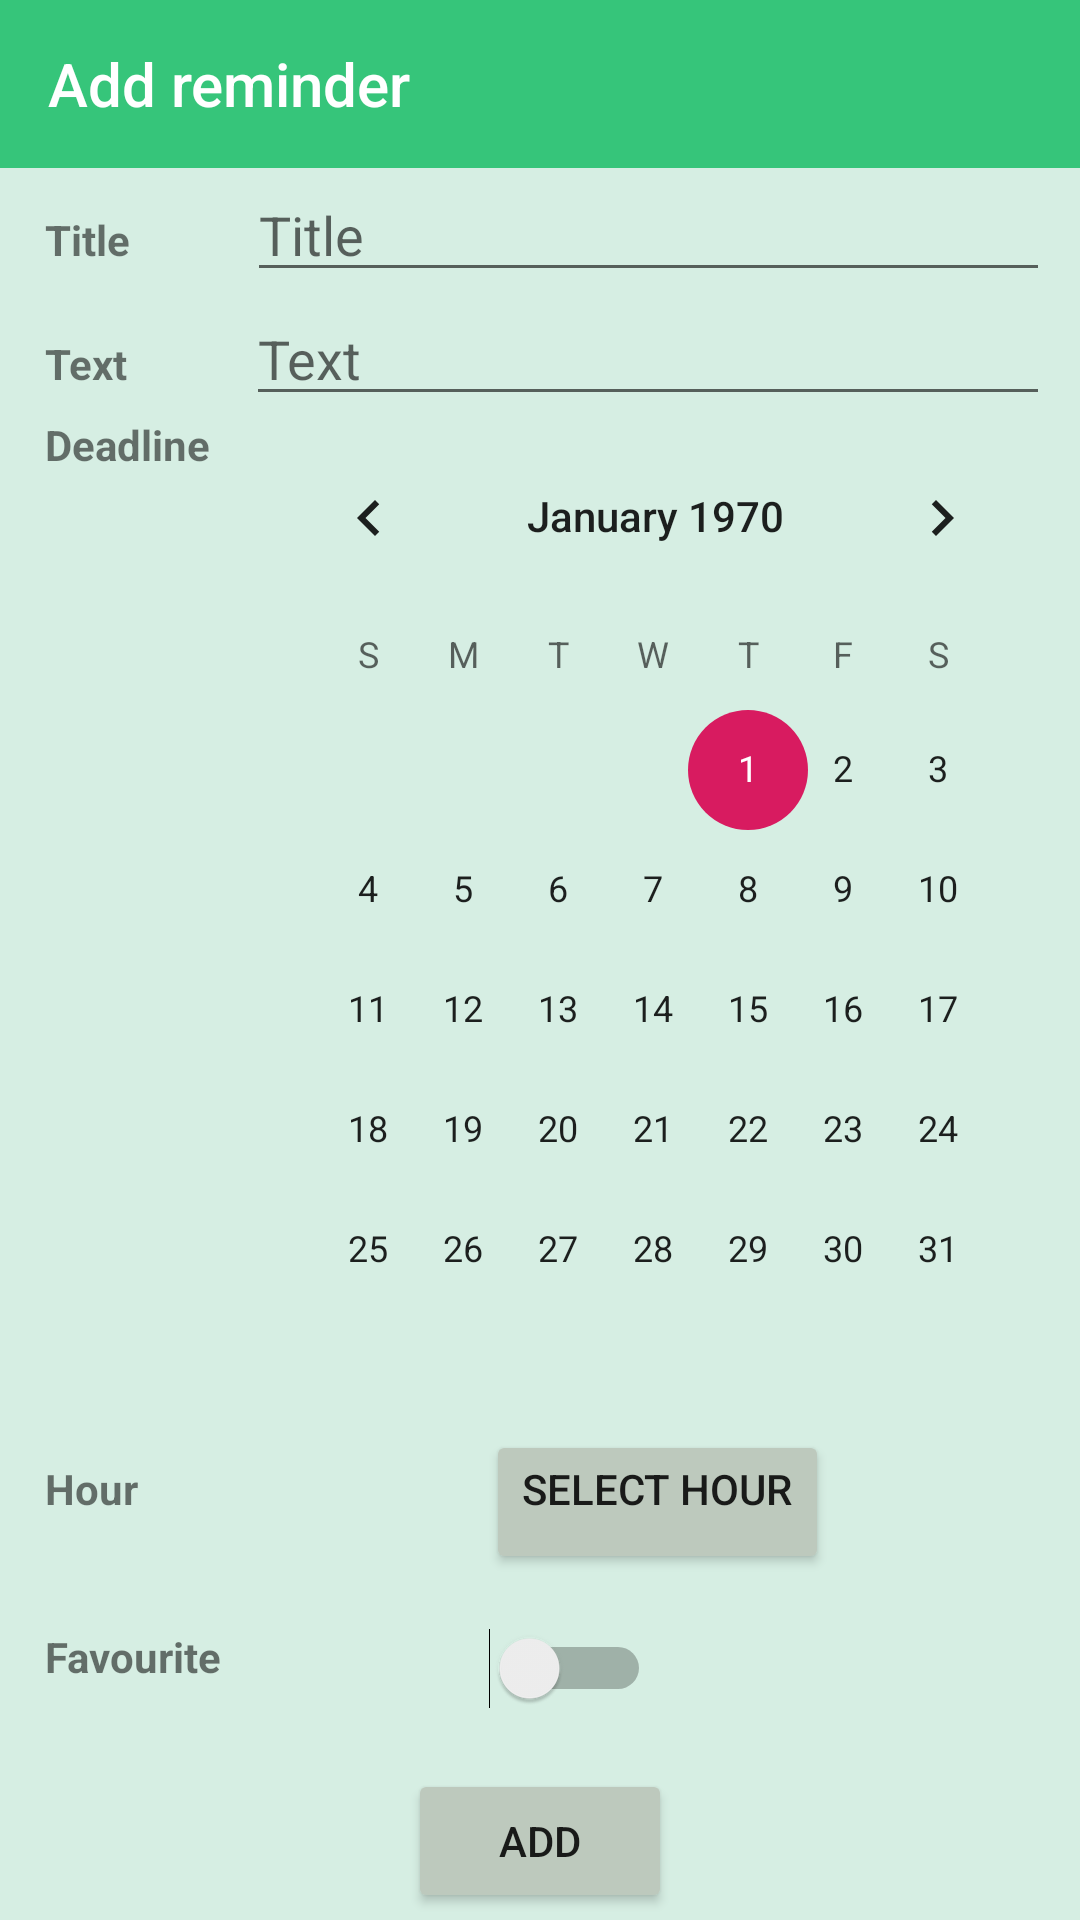

Layout XML and referenced resources for this Android screen:
<!-- AndroidManifest.xml: application theme AppTheme -->
<!-- res/layout/activity_add.xml -->
<?xml version="1.0" encoding="utf-8"?>
<LinearLayout
    android:id="@+id/add_layout"
    xmlns:android="http://schemas.android.com/apk/res/android"
    xmlns:app="http://schemas.android.com/apk/res-auto"
    xmlns:tools="http://schemas.android.com/tools"
    android:layout_width="match_parent"
    android:layout_height="match_parent"
    android:orientation="vertical"
    android:background="@color/backgroundColor"
>

    <com.google.android.material.appbar.AppBarLayout
        android:layout_width="match_parent"
        android:layout_height="wrap_content"
        android:theme="@style/ThemeOverlay.AppCompat.Dark.ActionBar">

        <androidx.appcompat.widget.Toolbar
            android:id="@+id/reminderToolbar"
            android:layout_width="match_parent"
            android:layout_height="?attr/actionBarSize"
            android:background="?attr/colorPrimary"
            app:layout_scrollFlags="scroll|enterAlways"
            app:title="@string/add"
            android:backgroundTint="@color/mainColor">

        </androidx.appcompat.widget.Toolbar>

    </com.google.android.material.appbar.AppBarLayout>

    <LinearLayout
        android:layout_width="match_parent"
        android:layout_height="wrap_content"
        android:orientation="horizontal"
        android:paddingRight="10sp"
        android:paddingLeft="15sp">

        <TextView
            android:id="@+id/textView"
            android:layout_width="10dp"
            android:layout_height="wrap_content"
            android:layout_weight="1"
            android:text="Title"
            android:textStyle="bold" />

        <EditText
            android:id="@+id/txtTitle"
            android:layout_width="wrap_content"
            android:layout_height="wrap_content"
            android:layout_weight="1"
            android:ems="10"
            android:inputType="textPersonName"
            android:hint="Title"/>
    </LinearLayout>
    <LinearLayout
        android:layout_width="match_parent"
        android:layout_height="wrap_content"
        android:orientation="horizontal"
        android:paddingRight="10sp"
        android:paddingLeft="15sp">

        <TextView
            android:id="@+id/textView2"
            android:layout_width="9dp"
            android:layout_height="wrap_content"
            android:layout_weight="1"
            android:text="Text"
            android:textStyle="bold" />

        <EditText
            android:id="@+id/txtText"
            android:layout_width="wrap_content"
            android:layout_height="wrap_content"
            android:layout_weight="1"
            android:ems="10"
            android:inputType="textPersonName"
            android:hint="Text" />
    </LinearLayout>
    <LinearLayout
        android:layout_width="match_parent"
        android:layout_height="wrap_content"
        android:orientation="horizontal"
        android:paddingRight="10sp"
        android:paddingLeft="15sp">

        <TextView
            android:id="@+id/textView3"
            android:layout_width="144dp"
            android:layout_height="wrap_content"
            android:layout_weight="1"
            android:text="Deadline"
            android:textStyle="bold" />

        <CalendarView
            android:id="@+id/txtDeadline"
            android:layout_width="wrap_content"
            android:layout_height="wrap_content"
            android:layout_weight="1"
            android:ems="10"
            android:inputType="date"
            />
    </LinearLayout>

    <LinearLayout
        android:layout_width="match_parent"
        android:layout_height="wrap_content"
        android:orientation="horizontal"
        android:paddingRight="10sp"
        android:paddingLeft="15sp">

        <TextView
            android:id="@+id/textViewHour"
            android:layout_width="147dp"
            android:layout_height="wrap_content"
            android:text="Hour"
            android:textStyle="bold" />

        <Button
            android:id="@+id/btnHour"
            android:layout_width="wrap_content"
            android:layout_height="wrap_content"
            android:backgroundTint="#BDC9BD"
            android:gravity="start"
            android:text="Select hour"
            android:textAlignment="center"
            android:textSize="14sp" />
    </LinearLayout>

    <LinearLayout
        android:layout_width="match_parent"
        android:layout_height="wrap_content"
        android:orientation="horizontal"
        android:paddingTop="18sp"
        android:paddingRight="10sp"
        android:paddingLeft="15sp">

        <TextView
            android:id="@+id/textView5"
            android:layout_width="148dp"
            android:layout_height="wrap_content"
            android:text="Favourite"
            android:textStyle="bold" />

        <Switch
            android:id="@+id/switchFavourite"
            android:layout_width="wrap_content"
            android:layout_height="wrap_content"
            android:gravity="start"
            android:text="" />
    </LinearLayout>

    <Button
        android:id="@+id/btnAdd"
        android:layout_width="wrap_content"
        android:layout_height="wrap_content"
        android:layout_gravity="center"
        android:layout_marginTop="20sp"
        android:backgroundTint="#BDC9BD"
        android:text="Add" />
</LinearLayout>
<!-- resources referenced by this layout -->
<resources>
  <color name="backgroundColor">#D6EEE3</color>
  <color name="mainColor">#36c57a</color>
  <string name="add">Add reminder</string>
  <style name="AppTheme" parent="Theme.AppCompat.Light.NoActionBar">
          
          <item name="colorPrimary">@color/colorPrimary</item>
          <item name="colorPrimaryDark">@color/colorPrimaryDark</item>
          <item name="colorAccent">@color/colorAccent</item>
      </style>
  <color name="colorPrimary">#008577</color>
  <color name="colorPrimaryDark">#00574B</color>
  <color name="colorAccent">#D81B60</color>
</resources>
